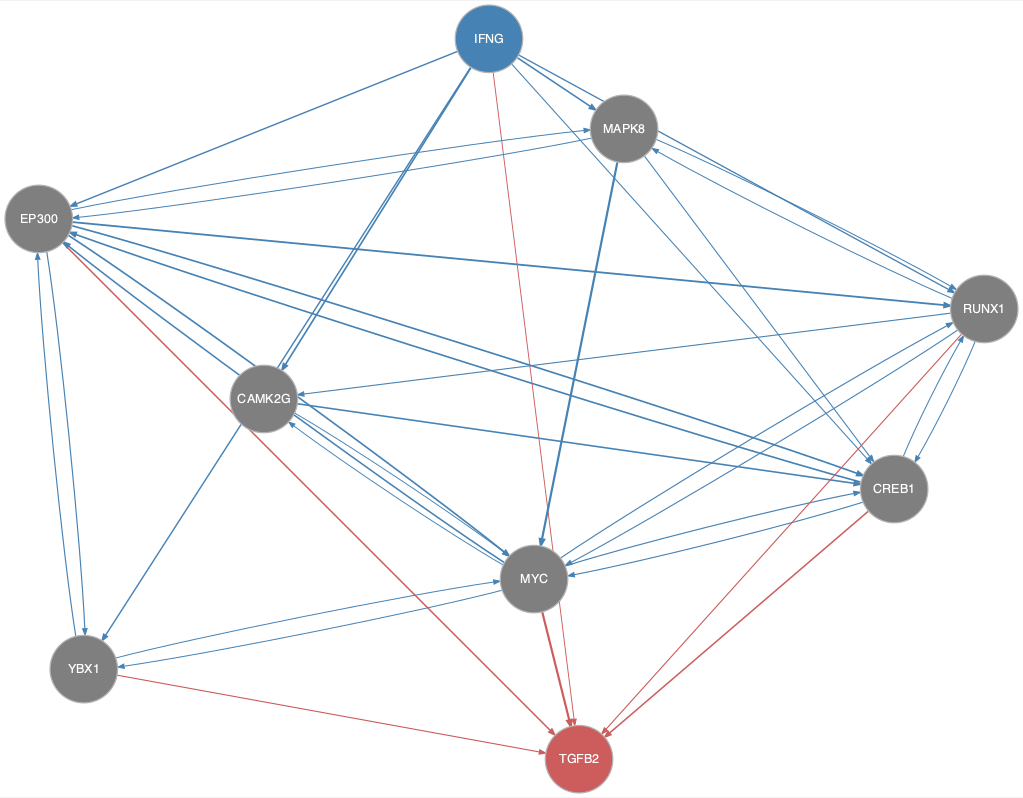

Data behind this chart, as committed beside it:
from	to
CAMK2G	CREB1
CAMK2G	MYC
CREB1	EP300
CREB1	MYC
CREB1	RUNX1
EP300	CREB1
EP300	MAPK8
EP300	MYC
EP300	RUNX1
EP300	YBX1
IFNG	CAMK2G
IFNG	CREB1
IFNG	EP300
IFNG	MAPK8
IFNG	RUNX1
IFNG	YBX1
MAPK8	CREB1
MAPK8	EP300
MAPK8	MYC
MAPK8	RUNX1
MYC	CAMK2G
MYC	CREB1
MYC	EP300
MYC	RUNX1
MYC	YBX1
RUNX1	CAMK2G
RUNX1	CREB1
RUNX1	MAPK8
RUNX1	MYC
YBX1	EP300
YBX1	MYC
CREB1	TGFB2
EP300	TGFB2
IFNG	TGFB2
MYC	TGFB2
RUNX1	TGFB2
YBX1	TGFB2
